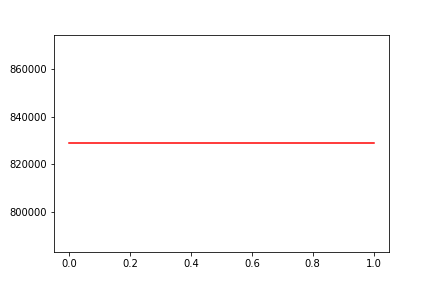

The table this chart was drawn from, first rows:
, date, assets
0, 0, 828885
1, 20180123, 828885
